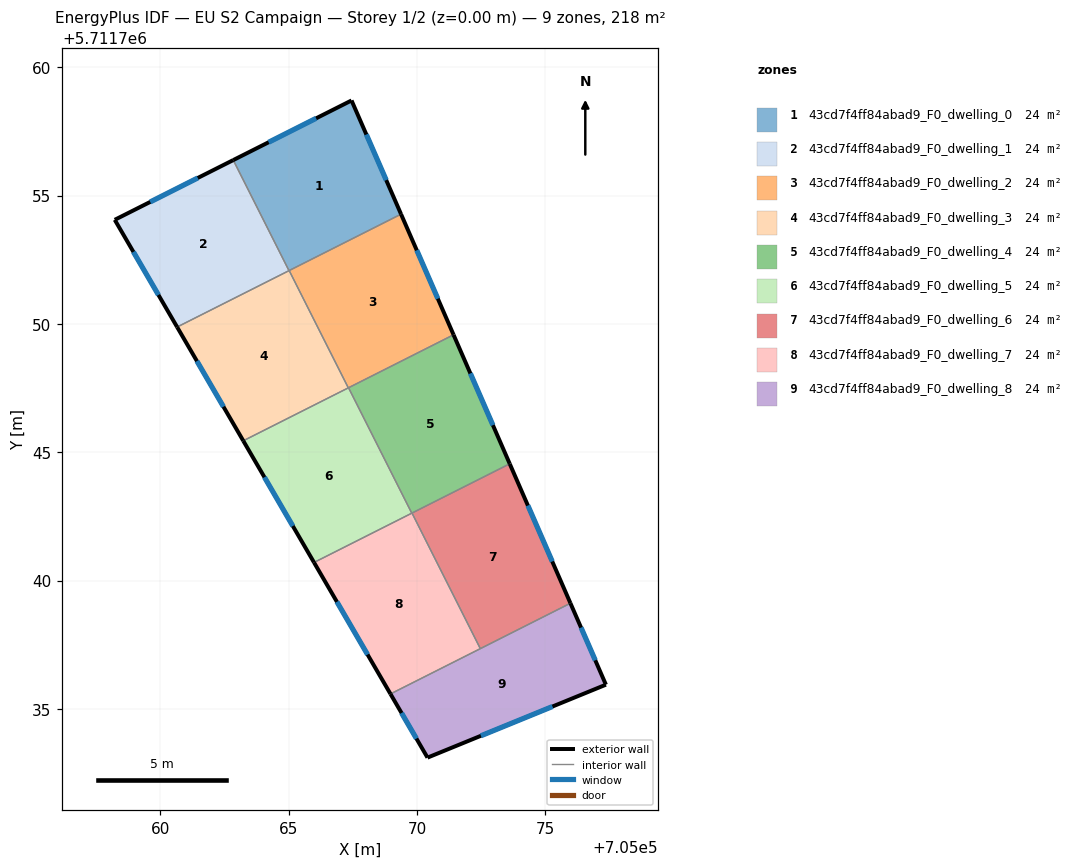
=== STOREY PLAN SPEC (per zone: floor XY polygon, exterior-wall plan segments, windows/doors) ===
zone 1: 43cd7f4ff84abad9_F0_dwelling_0  (24.2 m²)
  floor: (705067.45, 5711758.71) (705069.38, 5711754.28) (705065.01, 5711752.08) (705062.84, 5711756.38)
  exterior wall: (705067.45, 5711758.71) – (705062.84, 5711756.38)  [5.2 m]
    window: (705066.07, 5711758.01) – (705064.22, 5711757.08)  [2.5 m²]
  exterior wall: (705069.38, 5711754.28) – (705067.45, 5711758.71)  [4.8 m]
    window: (705068.80, 5711755.60) – (705068.02, 5711757.38)  [2.3 m²]
  interior walls: 3
zone 2: 43cd7f4ff84abad9_F0_dwelling_1  (24.2 m²)
  floor: (705062.84, 5711756.38) (705065.01, 5711752.08) (705060.65, 5711749.88) (705058.22, 5711754.06)
  exterior wall: (705058.22, 5711754.06) – (705060.65, 5711749.88)  [4.8 m]
    window: (705058.95, 5711752.81) – (705059.92, 5711751.13)  [2.3 m²]
  exterior wall: (705062.84, 5711756.38) – (705058.22, 5711754.06)  [5.2 m]
    window: (705061.46, 5711755.69) – (705059.60, 5711754.75)  [2.5 m²]
  interior walls: 2
zone 3: 43cd7f4ff84abad9_F0_dwelling_2  (24.2 m²)
  floor: (705069.38, 5711754.28) (705071.42, 5711749.58) (705067.32, 5711747.51) (705065.02, 5711752.08)
  exterior wall: (705071.42, 5711749.58) – (705069.38, 5711754.28)  [5.1 m]
    window: (705070.81, 5711750.98) – (705069.99, 5711752.87)  [2.5 m²]
  interior walls: 4
zone 4: 43cd7f4ff84abad9_F0_dwelling_3  (24.2 m²)
  floor: (705065.02, 5711752.08) (705067.32, 5711747.51) (705063.23, 5711745.45) (705060.65, 5711749.88)
  exterior wall: (705060.65, 5711749.88) – (705063.23, 5711745.45)  [5.1 m]
    window: (705061.42, 5711748.55) – (705062.46, 5711746.77)  [2.5 m²]
  interior walls: 4
zone 5: 43cd7f4ff84abad9_F0_dwelling_4  (24.2 m²)
  floor: (705071.42, 5711749.58) (705073.61, 5711744.55) (705069.79, 5711742.63) (705067.33, 5711747.51)
  exterior wall: (705073.61, 5711744.55) – (705071.42, 5711749.58)  [5.5 m]
    window: (705072.96, 5711746.06) – (705072.08, 5711748.07)  [2.6 m²]
  interior walls: 4
zone 6: 43cd7f4ff84abad9_F0_dwelling_5  (24.2 m²)
  floor: (705067.33, 5711747.51) (705069.79, 5711742.63) (705065.98, 5711740.71) (705063.23, 5711745.45)
  exterior wall: (705063.23, 5711745.45) – (705065.98, 5711740.71)  [5.5 m]
    window: (705064.05, 5711744.03) – (705065.16, 5711742.13)  [2.6 m²]
  interior walls: 4
zone 7: 43cd7f4ff84abad9_F0_dwelling_6  (24.2 m²)
  floor: (705073.61, 5711744.55) (705075.98, 5711739.12) (705072.46, 5711737.35) (705069.80, 5711742.63)
  exterior wall: (705075.98, 5711739.12) – (705073.61, 5711744.55)  [5.9 m]
    window: (705075.27, 5711740.75) – (705074.32, 5711742.92)  [2.9 m²]
  interior walls: 3
zone 8: 43cd7f4ff84abad9_F0_dwelling_7  (24.2 m²)
  floor: (705069.80, 5711742.63) (705072.46, 5711737.35) (705068.96, 5711735.58) (705065.98, 5711740.71)
  exterior wall: (705065.98, 5711740.71) – (705068.96, 5711735.58)  [5.9 m]
    window: (705066.88, 5711739.17) – (705068.07, 5711737.12)  [2.9 m²]
  interior walls: 4
zone 9: 43cd7f4ff84abad9_F0_dwelling_8  (24.2 m²)
  floor: (705075.98, 5711739.12) (705077.36, 5711735.95) (705070.41, 5711733.10) (705068.96, 5711735.58)
  exterior wall: (705077.36, 5711735.95) – (705075.98, 5711739.12)  [3.5 m]
    window: (705076.94, 5711736.90) – (705076.39, 5711738.17)  [1.7 m²]
  exterior wall: (705070.41, 5711733.10) – (705077.36, 5711735.95)  [7.5 m]
    window: (705072.49, 5711733.95) – (705075.28, 5711735.09)  [3.6 m²]
  exterior wall: (705068.96, 5711735.58) – (705070.41, 5711733.10)  [2.9 m]
    window: (705069.40, 5711734.84) – (705069.98, 5711733.85)  [1.4 m²]
  interior walls: 2

=== DERIVED (storey summary) ===
Building: EU S2 Campaign
Storey: 1 of 2  (floor level z = 0.00 m)
Storey gross floor area: 218.2 m²
Zones on this storey: 9
  - 43cd7f4ff84abad9_F0_dwelling_0: floor 24.2 m²; exterior wall 10.0 m (30.0 m²); 2 window(s) 4.8 m²; WWR 16.1%
  - 43cd7f4ff84abad9_F0_dwelling_1: floor 24.2 m²; exterior wall 10.0 m (30.0 m²); 2 window(s) 4.8 m²; WWR 16.1%
  - 43cd7f4ff84abad9_F0_dwelling_2: floor 24.2 m²; exterior wall 5.1 m (15.4 m²); 1 window(s) 2.5 m²; WWR 16.1%
  - 43cd7f4ff84abad9_F0_dwelling_3: floor 24.2 m²; exterior wall 5.1 m (15.4 m²); 1 window(s) 2.5 m²; WWR 16.1%
  - 43cd7f4ff84abad9_F0_dwelling_4: floor 24.2 m²; exterior wall 5.5 m (16.4 m²); 1 window(s) 2.6 m²; WWR 16.1%
  - 43cd7f4ff84abad9_F0_dwelling_5: floor 24.2 m²; exterior wall 5.5 m (16.5 m²); 1 window(s) 2.6 m²; WWR 16.1%
  - 43cd7f4ff84abad9_F0_dwelling_6: floor 24.2 m²; exterior wall 5.9 m (17.8 m²); 1 window(s) 2.9 m²; WWR 16.1%
  - 43cd7f4ff84abad9_F0_dwelling_7: floor 24.2 m²; exterior wall 5.9 m (17.8 m²); 1 window(s) 2.9 m²; WWR 16.1%
  - 43cd7f4ff84abad9_F0_dwelling_8: floor 24.2 m²; exterior wall 13.8 m (41.5 m²); 3 window(s) 6.7 m²; WWR 16.1%
Zone adjacency (shared interzone walls):
  - 43cd7f4ff84abad9_F0_dwelling_0 ↔ 43cd7f4ff84abad9_F0_dwelling_1
  - 43cd7f4ff84abad9_F0_dwelling_0 ↔ 43cd7f4ff84abad9_F0_dwelling_2
  - 43cd7f4ff84abad9_F0_dwelling_0 ↔ 43cd7f4ff84abad9_F0_dwelling_3
  - 43cd7f4ff84abad9_F0_dwelling_1 ↔ 43cd7f4ff84abad9_F0_dwelling_3
  - 43cd7f4ff84abad9_F0_dwelling_2 ↔ 43cd7f4ff84abad9_F0_dwelling_3
  - 43cd7f4ff84abad9_F0_dwelling_2 ↔ 43cd7f4ff84abad9_F0_dwelling_4
  - 43cd7f4ff84abad9_F0_dwelling_2 ↔ 43cd7f4ff84abad9_F0_dwelling_5
  - 43cd7f4ff84abad9_F0_dwelling_3 ↔ 43cd7f4ff84abad9_F0_dwelling_5
  - 43cd7f4ff84abad9_F0_dwelling_4 ↔ 43cd7f4ff84abad9_F0_dwelling_5
  - 43cd7f4ff84abad9_F0_dwelling_4 ↔ 43cd7f4ff84abad9_F0_dwelling_6
  - 43cd7f4ff84abad9_F0_dwelling_4 ↔ 43cd7f4ff84abad9_F0_dwelling_7
  - 43cd7f4ff84abad9_F0_dwelling_5 ↔ 43cd7f4ff84abad9_F0_dwelling_7
  - 43cd7f4ff84abad9_F0_dwelling_6 ↔ 43cd7f4ff84abad9_F0_dwelling_7
  - 43cd7f4ff84abad9_F0_dwelling_6 ↔ 43cd7f4ff84abad9_F0_dwelling_8
  - 43cd7f4ff84abad9_F0_dwelling_7 ↔ 43cd7f4ff84abad9_F0_dwelling_8